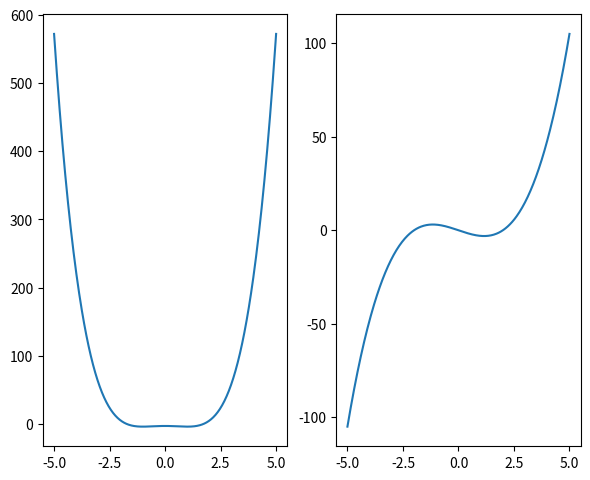

Recreate this plot in Python. (Note: this script raises an exception after producing the figure.)
import matplotlib.pyplot as pyplot
import numpy

if __name__ == '__main__':
    x = numpy.linspace(-5, 5, 400)
    y1 = numpy.power(x, 4) - 2 * numpy.power(x, 2) - 3
    y2 = numpy.power(x, 3) - 4 * x

    fig, (ax1, ax2) = pyplot.subplots(1, 2)
    ax1.plot(x, y1)
    ax2.plot(x, y2)
    pyplot.tight_layout()
    pyplot.subplots_adjust(left=0.08, right=0.92, top=0.96, bottom=0.06)
    pyplot.savefig('temp/function_symmetry.png', dpi=300)
    pyplot.show()
